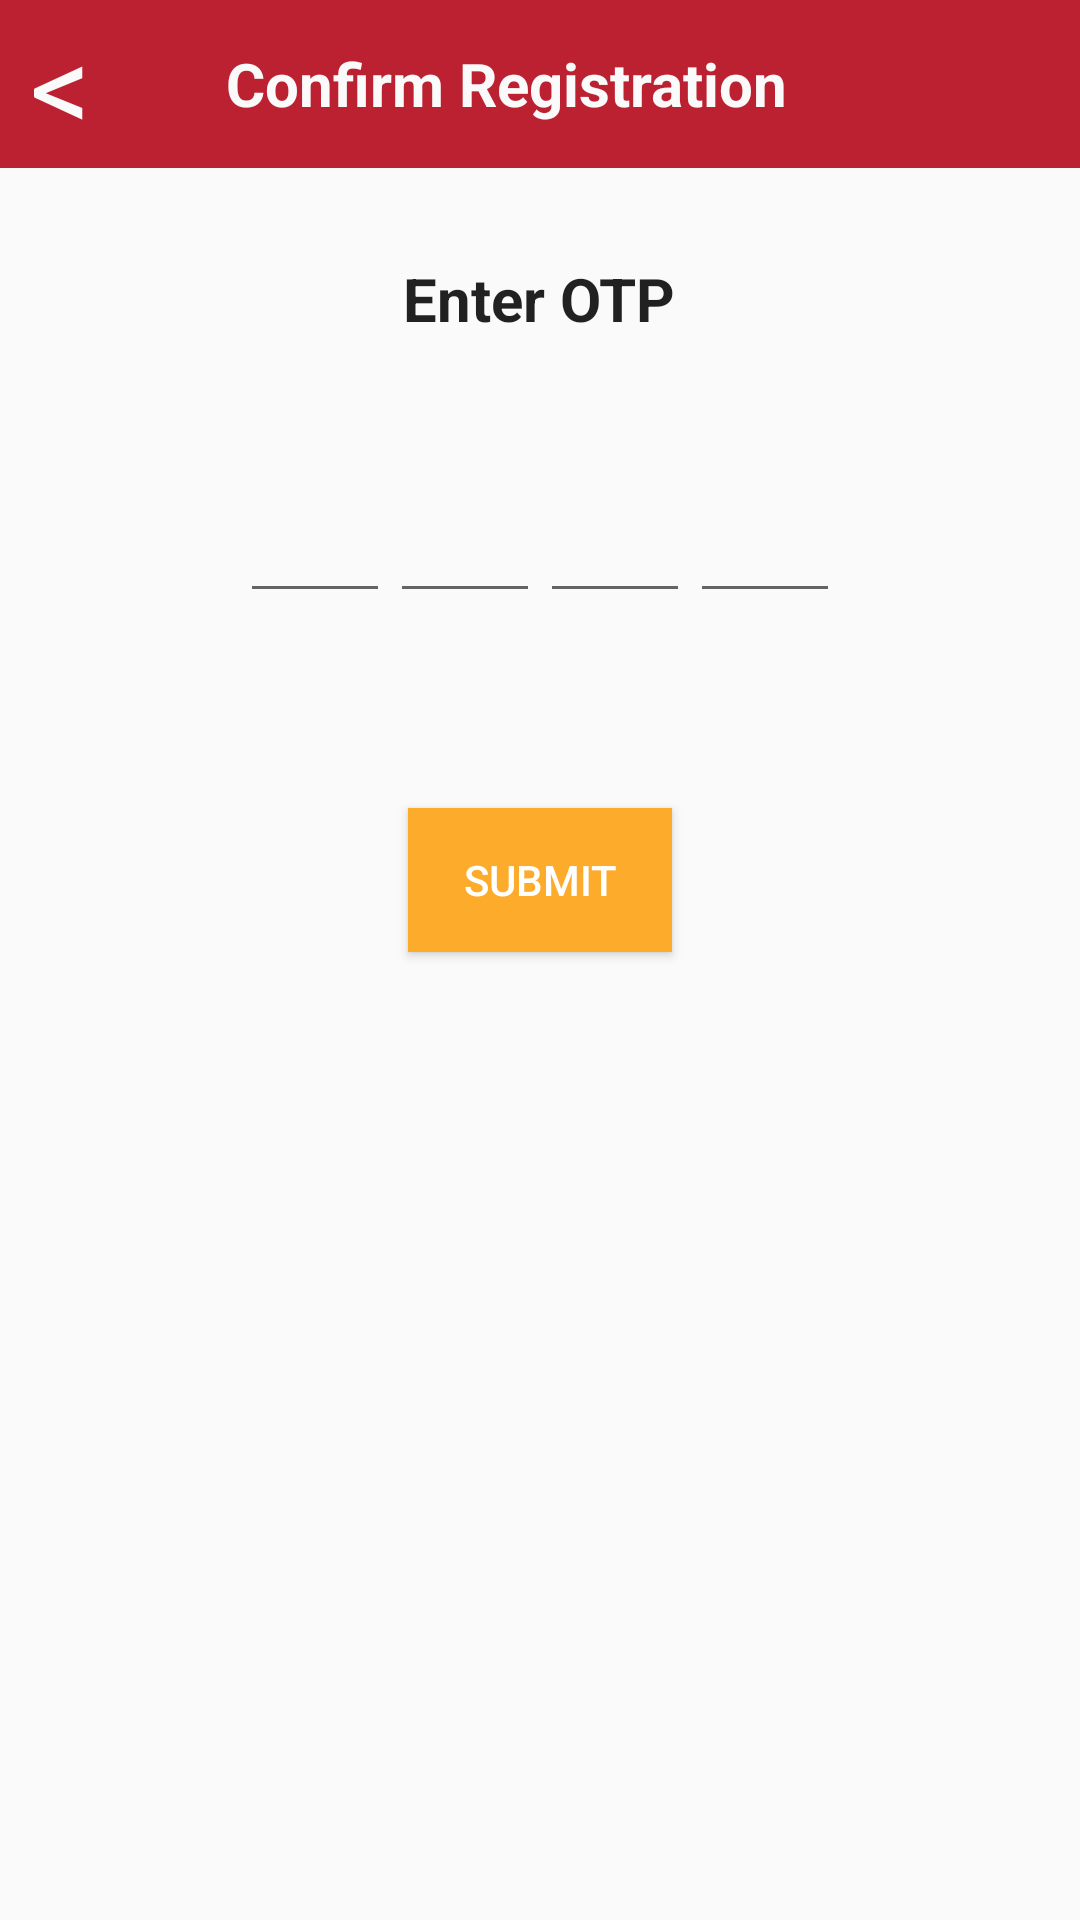

Reconstruct the res/layout file that produces this screen, plus the resources it refers to.
<!-- AndroidManifest.xml: application theme AppTheme -->
<!-- res/layout/otp_validation.xml -->
<?xml version="1.0" encoding="utf-8"?>
<LinearLayout xmlns:android="http://schemas.android.com/apk/res/android"
    android:orientation="vertical" android:layout_width="match_parent"
    android:layout_height="match_parent"
   >

    <LinearLayout
        android:layout_width="match_parent"
        android:layout_height="?attr/actionBarSize"
        android:background="@color/colorPrimary"
        android:orientation="horizontal"
        >
        <TextView
            android:id="@+id/backButton"
            android:layout_width="50dp"
            android:layout_height="match_parent"
            android:layout_marginLeft="10dp"
            android:gravity="center|left"
            android:text="&lt;"
            android:textColor="@color/white"
            android:textSize="40sp"
            />
        <TextView
            android:id="@+id/txt_heading"
            android:layout_width="wrap_content"
            android:layout_height="match_parent"
            android:text="Confirm Registration"
            android:textColor="@color/white"
            android:textStyle="bold"
            android:layout_marginLeft="15dp"
            android:textSize="20sp"
            android:gravity="center"/>
    </LinearLayout>
    <TextView
        android:id="@+id/txt_title"
        android:layout_width="wrap_content"
        android:layout_height="wrap_content"
        android:text="Enter OTP"
        android:textSize="20sp"
        android:layout_gravity="center"
        android:layout_marginTop="30dp"
        style="@style/CodeFontBold"/>
    <LinearLayout
        android:id="@+id/layoutOTP"
        android:layout_width="match_parent"
        android:layout_height="wrap_content"
        android:orientation="horizontal"
        android:layout_marginTop="50dp"
        android:gravity="center">
    <EditText
        android:layout_width="50dp"
        android:layout_height="wrap_content"
        android:id="@+id/editTextOtp"
        android:layout_gravity="center_horizontal"
        android:inputType="number"
        android:textAlignment="center"
        android:imeOptions="actionNext"
        android:maxLength="1"
        android:layout_marginTop="50dp"/>
        <EditText
            android:layout_width="50dp"
            android:layout_height="wrap_content"
            android:id="@+id/editTextOtp1"
            android:layout_gravity="center_horizontal"
            android:inputType="number"
            android:textAlignment="center"
            android:maxLength="1"
            android:imeOptions="actionNext"
            android:layout_marginTop="50dp"/>
        <EditText
            android:layout_width="50dp"
            android:layout_height="wrap_content"
            android:id="@+id/editTextOtp2"
            android:layout_gravity="center_horizontal"
            android:inputType="number"
            android:maxLength="1"
            android:textAlignment="center"
            android:imeOptions="actionNext"
            android:layout_marginTop="50dp"/>
        <EditText
            android:layout_width="50dp"
            android:layout_height="wrap_content"
            android:id="@+id/editTextOtp3"
            android:layout_gravity="center_horizontal"
            android:inputType="number"
            android:imeOptions="actionDone"
            android:textAlignment="center"
            android:maxLength="1"
            android:layout_marginTop="50dp"/>
    </LinearLayout>
    <EditText
        android:layout_width="match_parent"
        android:layout_height="wrap_content"
        android:inputType="number"
        android:maxLength="10"
        android:layout_margin="20dp"
        android:id="@+id/edtMobileNumber"
        android:imeOptions="actionNext"
        android:hint="@string/hint_mobile"
        android:visibility="gone"/>
    <EditText
        android:layout_width="match_parent"
        android:layout_height="wrap_content"
        android:inputType="text"
        android:maxLength="30"
        android:layout_margin="20dp"
        android:hint="@string/hint_name"
        android:id="@+id/edtName"
        android:imeOptions="actionDone"
        android:visibility="gone"/>
    <TextView
        android:id="@+id/txt_info"
        android:layout_width="wrap_content"
        android:layout_height="wrap_content"
        android:text="** Your click account will shared to user provided here!"
        android:layout_gravity="center"
        android:layout_margin="30dp"
        android:visibility="gone"
        style="@style/CodeFont"/>
    <Button
        android:layout_width="wrap_content"
        android:layout_height="wrap_content"
        android:text="Submit"
        android:id="@+id/btnValidate"
        android:layout_margin="15dp"
        android:gravity="center"
        style="@style/ClicButton"
        android:layout_gravity="center_horizontal" />
</LinearLayout>
<!-- resources referenced by this layout -->
<resources>
  <color name="colorPrimary">#bc2131</color>
  <color name="white">#fafafa</color>
  <string name="hint_mobile">Mobile Number</string>
  <string name="hint_name">Name</string>
  <style name="ClicButton">
          <item name="android:layout_width">fill_parent</item>
          <item name="android:layout_height">wrap_content</item>
          <item name="android:textColor">@android:color/white</item>
          <item name="android:background">@color/btnbg</item>
      </style>
  <style name="CodeFont" parent="@android:style/TextAppearance.Medium">
          <item name="android:layout_width">fill_parent</item>
          <item name="android:layout_height">wrap_content</item>
          <item name="android:textSize">15sp</item>
      </style>
  <style name="CodeFontBold" parent="@android:style/TextAppearance.Medium">
          <item name="android:layout_width">fill_parent</item>
          <item name="android:layout_height">wrap_content</item>
          <item name="android:textSize">15sp</item>
          <item name="android:textStyle">bold</item>
      </style>
  <style name="AppTheme" parent="Theme.AppCompat.Light.NoActionBar">
          
          <item name="colorPrimary">@color/colorPrimary</item>
          <item name="colorPrimaryDark">@color/colorPrimaryDark</item>
          <item name="colorAccent">@color/colorAccent</item>
          <item name="android:windowAnimationStyle">@style/theme</item>
      </style>
  <color name="btnbg">#fdab2b</color>
  <color name="colorPrimaryDark">#8e1e29</color>
  <color name="colorAccent">#FF4081</color>
  <style name="theme">
          <item name="android:windowEnterAnimation">@android:anim/fade_in</item>
          <item name="android:windowExitAnimation">@android:anim/fade_out</item>
      </style>
</resources>
